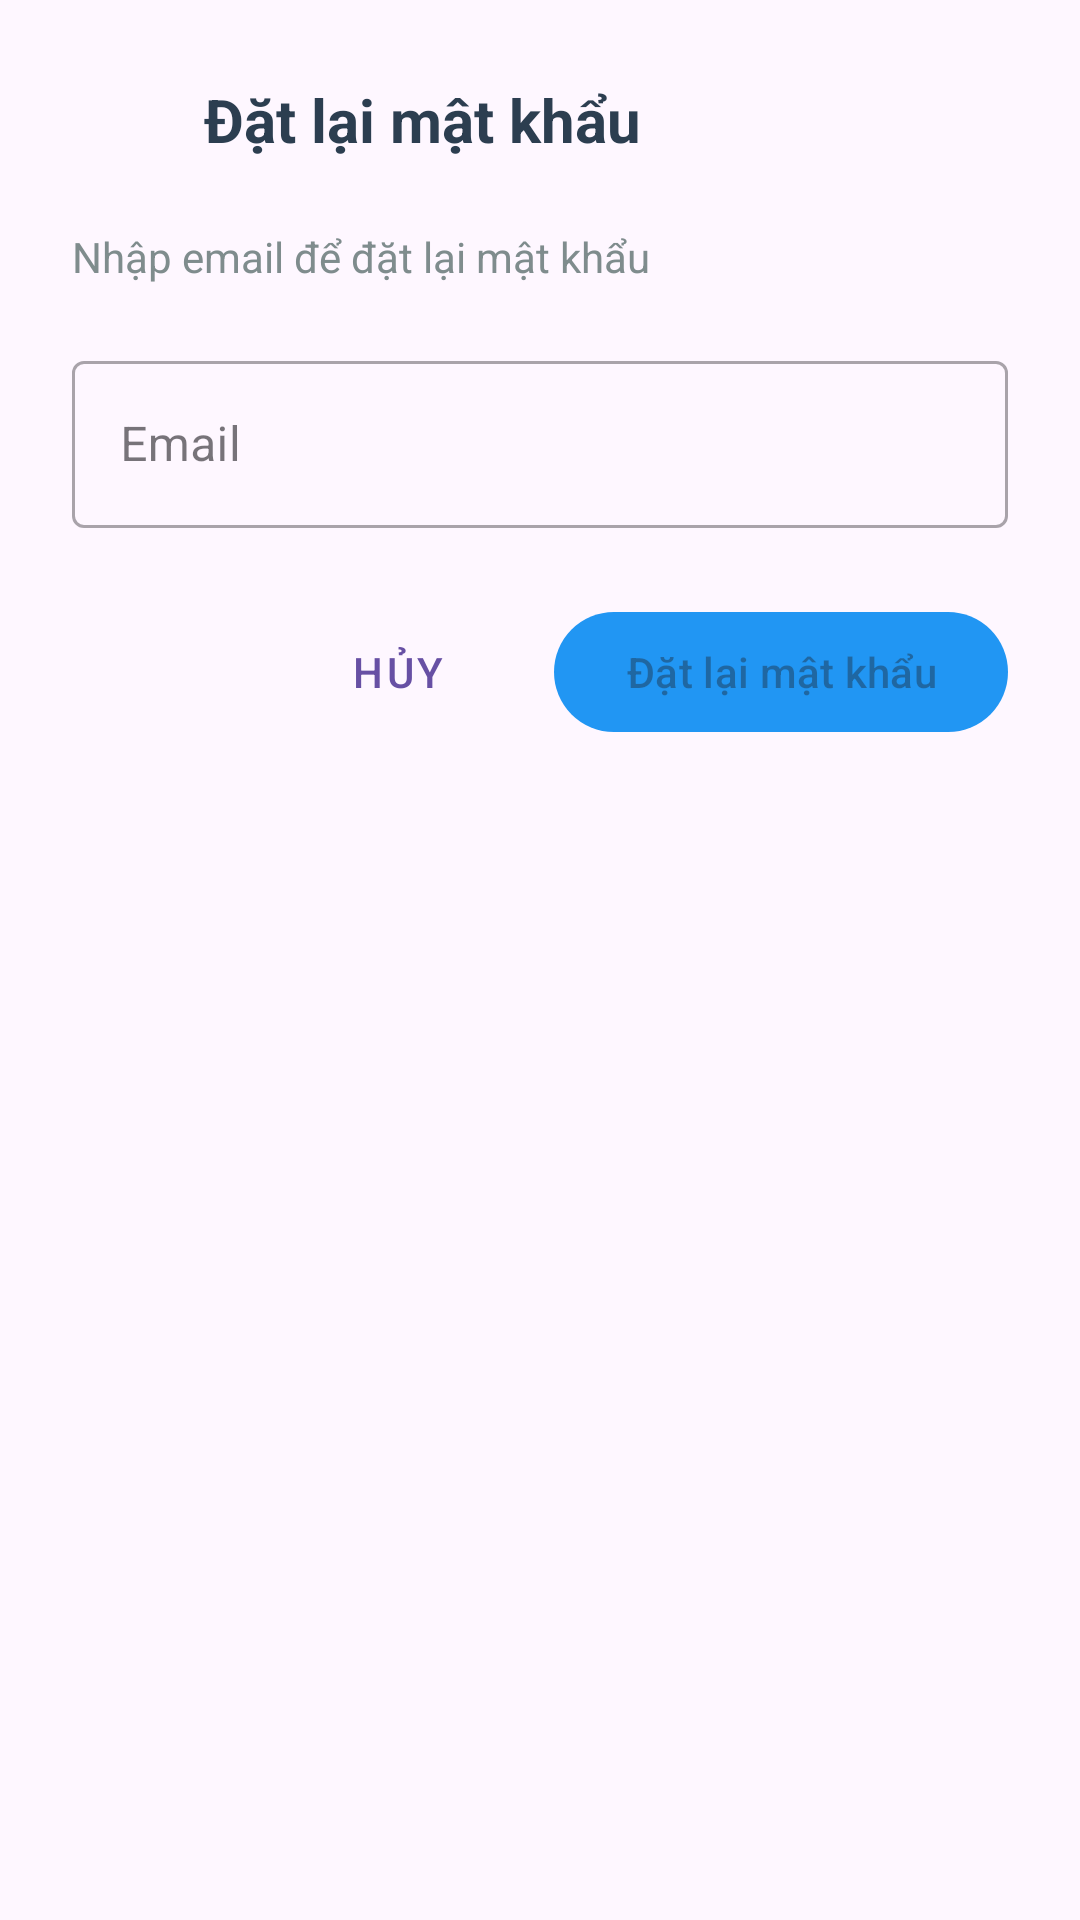

Android layout source for this screen:
<!-- AndroidManifest.xml: application theme Theme.NguyenTuanThanh_705105110 -->
<!-- res/layout/dialog_forgot_password.xml -->
<?xml version="1.0" encoding="utf-8"?>
<LinearLayout xmlns:android="http://schemas.android.com/apk/res/android"
    xmlns:app="http://schemas.android.com/apk/res-auto"
    android:layout_width="match_parent"
    android:layout_height="wrap_content"
    android:orientation="vertical"
    android:padding="24dp">

    
    <LinearLayout
        android:layout_width="match_parent"
        android:layout_height="wrap_content"
        android:orientation="horizontal"
        android:gravity="center_vertical"
        android:layout_marginBottom="20dp">

        <ImageView
            android:layout_width="32dp"
            android:layout_height="32dp"
            android:src="@drawable/ic_lock"
            android:tint="@color/colorPrimary"
            android:layout_marginEnd="12dp" />

        <TextView
            android:id="@+id/tv_title"
            android:layout_width="0dp"
            android:layout_height="wrap_content"
            android:layout_weight="1"
            android:text="@string/reset_password"
            android:textSize="20sp"
            android:textStyle="bold"
            android:textColor="@color/textPrimary" />

    </LinearLayout>

    
    <TextView
        android:id="@+id/tv_message"
        android:layout_width="match_parent"
        android:layout_height="wrap_content"
        android:text="@string/enter_email_for_reset"
        android:textSize="14sp"
        android:textColor="@color/textSecondary"
        android:layout_marginBottom="20dp" />

    
    <com.google.android.material.textfield.TextInputLayout
        android:layout_width="match_parent"
        android:layout_height="wrap_content"
        android:layout_marginBottom="24dp"
        app:startIconDrawable="@drawable/ic_email"
        app:startIconTint="@color/colorPrimary"
        style="@style/Widget.MaterialComponents.TextInputLayout.OutlinedBox">

        <com.google.android.material.textfield.TextInputEditText
            android:id="@+id/et_email"
            android:layout_width="match_parent"
            android:layout_height="wrap_content"
            android:hint="@string/prompt_email"
            android:inputType="textEmailAddress"
            android:selectAllOnFocus="true" />

    </com.google.android.material.textfield.TextInputLayout>

    
    <ProgressBar
        android:id="@+id/progress_bar"
        android:layout_width="wrap_content"
        android:layout_height="wrap_content"
        android:layout_gravity="center"
        android:layout_marginBottom="16dp"
        android:visibility="gone" />

    
    <LinearLayout
        android:layout_width="match_parent"
        android:layout_height="wrap_content"
        android:orientation="horizontal"
        android:gravity="end">

        <com.google.android.material.button.MaterialButton
            android:id="@+id/btn_cancel"
            android:layout_width="wrap_content"
            android:layout_height="wrap_content"
            android:text="@string/cancel"
            android:textSize="14sp"
            android:layout_marginEnd="8dp"
            app:cornerRadius="20dp"
            style="@style/Widget.MaterialComponents.Button.TextButton" />

        <com.google.android.material.button.MaterialButton
            android:id="@+id/btn_send"
            android:layout_width="wrap_content"
            android:layout_height="wrap_content"
            android:text="@string/reset_password"
            android:textSize="14sp"
            android:enabled="false"
            app:cornerRadius="20dp"
            app:backgroundTint="@color/colorPrimary" />

    </LinearLayout>

</LinearLayout>
<!-- resources referenced by this layout -->
<resources>
  <color name="colorPrimary">#2196F3</color>
  <color name="textPrimary">#2C3E50</color>
  <color name="textSecondary">#7F8C8D</color>
  <string name="cancel">Hủy</string>
  <string name="enter_email_for_reset">Nhập email để đặt lại mật khẩu</string>
  <string name="prompt_email">Email</string>
  <string name="reset_password">Đặt lại mật khẩu</string>
  <style name="Theme.NguyenTuanThanh_705105110" parent="Base.Theme.NguyenTuanThanh_705105110" />
  <style name="Base.Theme.NguyenTuanThanh_705105110" parent="Theme.Material3.DayNight.NoActionBar">
          
          
      </style>
</resources>
